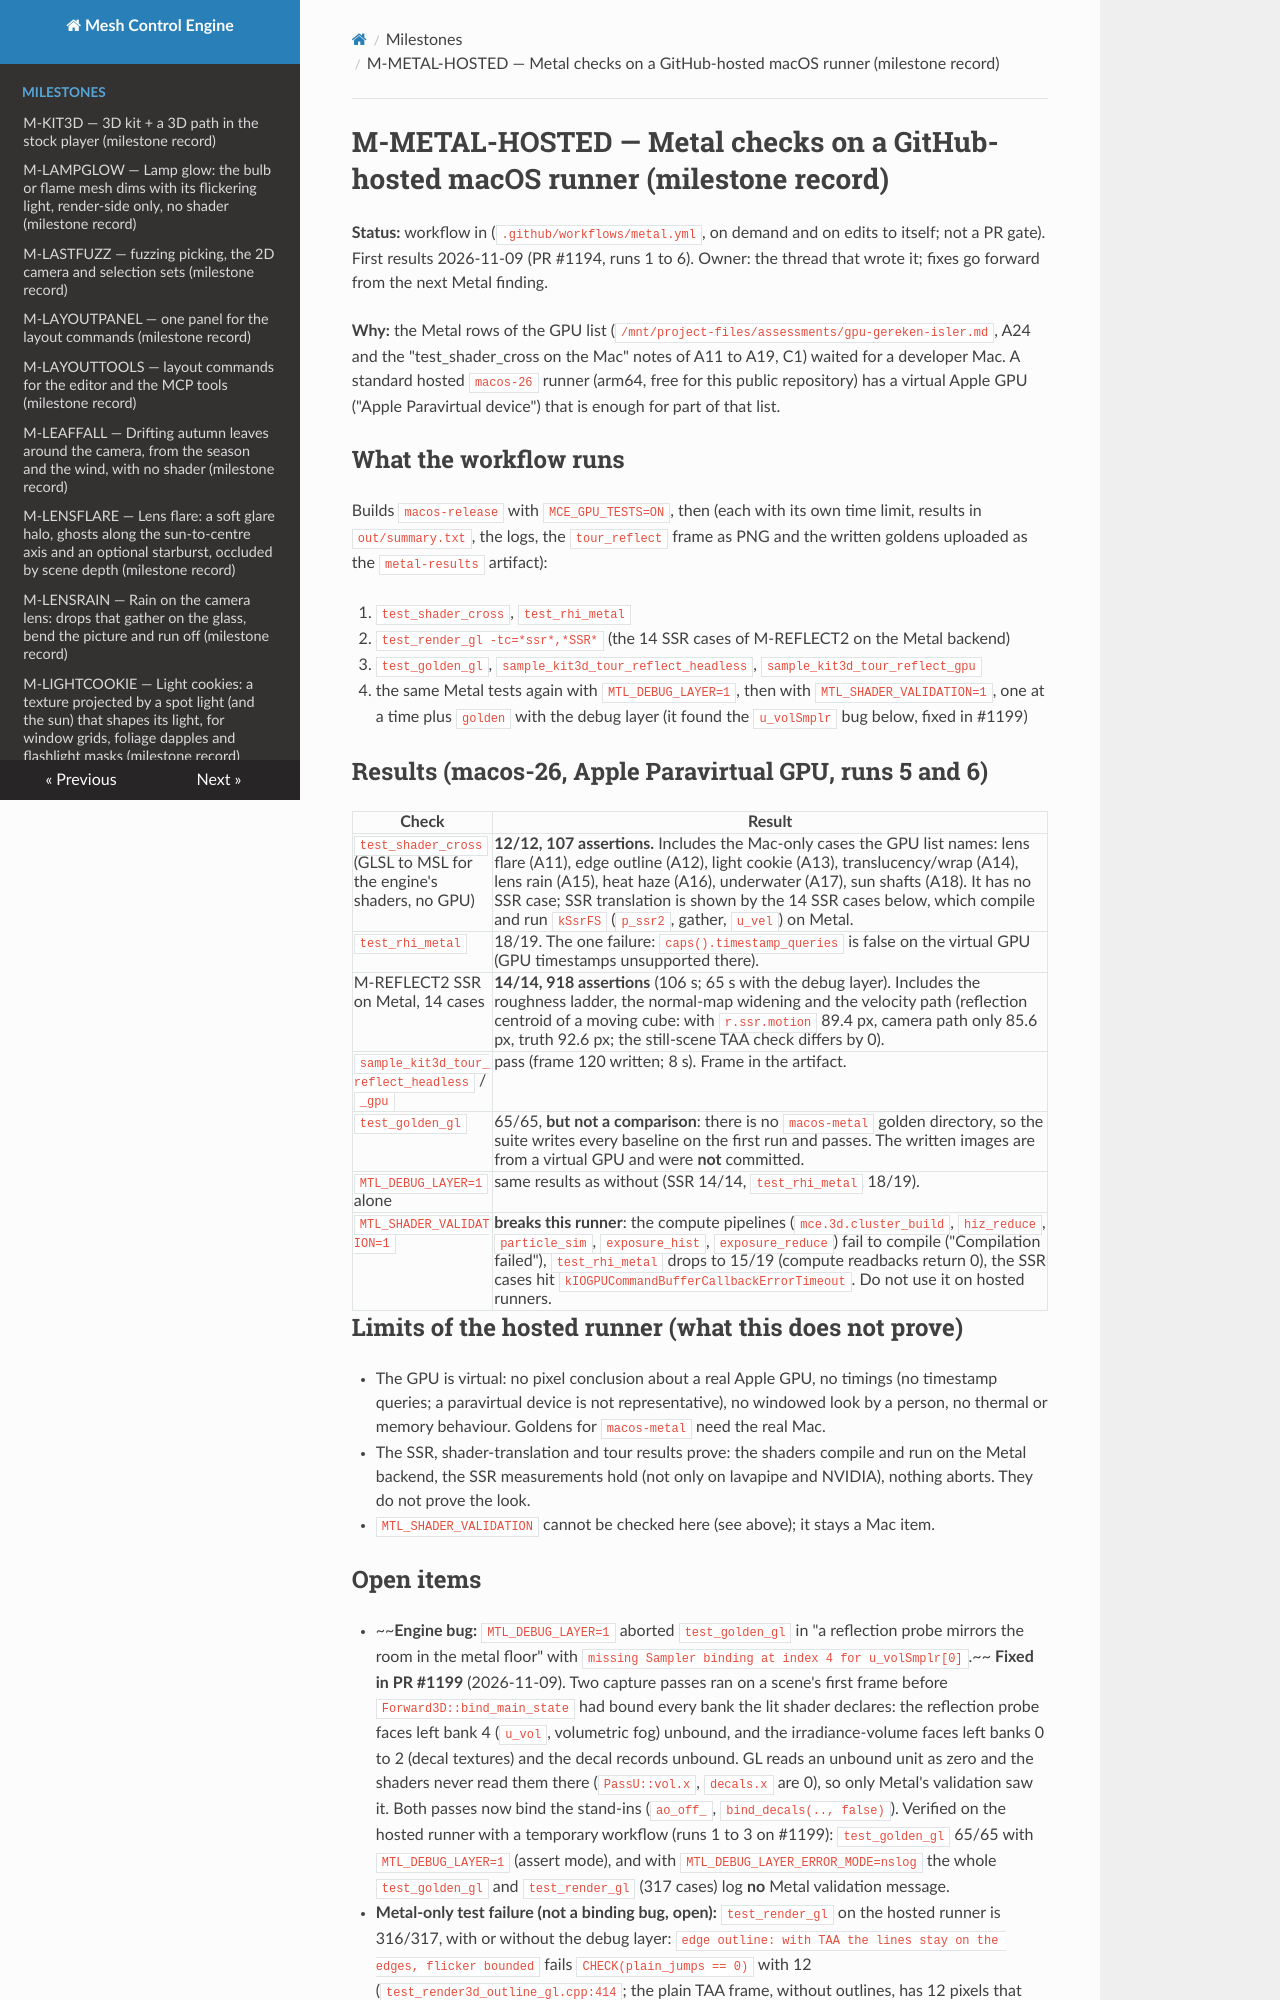

repository: sberkan09/mesh_control_engine · page: milestones/M-METAL-HOSTED/index.html · generator: mkdocs

# M-METAL-HOSTED — Metal checks on a GitHub-hosted macOS runner (milestone record)

**Status:** workflow in (`.github/workflows/metal.yml`, on demand and on edits to itself; not a PR gate). First results 2026-11-09
(PR #1194, runs 1 to 6). Owner: the thread that wrote it; fixes go forward from the next Metal finding.

**Why:** the Metal rows of the GPU list (`/mnt/project-files/assessments/gpu-gereken-isler.md`, A24 and the "test_shader_cross
on the Mac" notes of A11 to A19, C1) waited for a developer Mac. A standard hosted `macos-26` runner (arm64, free for this public
repository) has a virtual Apple GPU ("Apple Paravirtual device") that is enough for part of that list.

## What the workflow runs

Builds `macos-release` with `MCE_GPU_TESTS=ON`, then (each with its own time limit, results in `out/summary.txt`, the logs, the
`tour_reflect` frame as PNG and the written goldens uploaded as the `metal-results` artifact):

1. `test_shader_cross`, `test_rhi_metal`
2. `test_render_gl -tc=*ssr*,*SSR*` (the 14 SSR cases of M-REFLECT2 on the Metal backend)
3. `test_golden_gl`, `sample_kit3d_tour_reflect_headless`, `sample_kit3d_tour_reflect_gpu`
4. the same Metal tests again with `MTL_DEBUG_LAYER=1`, then with `MTL_SHADER_VALIDATION=1`, one at a time
   plus `golden` with the debug layer (it found the `u_volSmplr` bug below, fixed in #1199)

## Results (macos-26, Apple Paravirtual GPU, runs 5 and 6)

| Check | Result |
|---|---|
| `test_shader_cross` (GLSL to MSL for the engine's shaders, no GPU) | **12/12, 107 assertions.** Includes the Mac-only cases the GPU list names: lens flare (A11), edge outline (A12), light cookie (A13), translucency/wrap (A14), lens rain (A15), heat haze (A16), underwater (A17), sun shafts (A18). It has no SSR case; SSR translation is shown by the 14 SSR cases below, which compile and run `kSsrFS` (`p_ssr2`, gather, `u_vel`) on Metal. |
| `test_rhi_metal` | 18/19. The one failure: `caps().timestamp_queries` is false on the virtual GPU (GPU timestamps unsupported there). |
| M-REFLECT2 SSR on Metal, 14 cases | **14/14, 918 assertions** (106 s; 65 s with the debug layer). Includes the roughness ladder, the normal-map widening and the velocity path (reflection centroid of a moving cube: with `r.ssr.motion` 89.4 px, camera path only 85.6 px, truth 92.6 px; the still-scene TAA check differs by 0). |
| `sample_kit3d_tour_reflect_headless` / `_gpu` | pass (frame 120 written; 8 s). Frame in the artifact. |
| `test_golden_gl` | 65/65, **but not a comparison**: there is no `macos-metal` golden directory, so the suite writes every baseline on the first run and passes. The written images are from a virtual GPU and were **not** committed. |
| `MTL_DEBUG_LAYER=1` alone | same results as without (SSR 14/14, `test_rhi_metal` 18/19). |
| `MTL_SHADER_VALIDATION=1` | **breaks this runner**: the compute pipelines (`mce.3d.cluster_build`, `hiz_reduce`, `particle_sim`, `exposure_hist`, `exposure_reduce`) fail to compile ("Compilation failed"), `test_rhi_metal` drops to 15/19 (compute readbacks return 0), the SSR cases hit `kIOGPUCommandBufferCallbackErrorTimeout`. Do not use it on hosted runners. |

## Limits of the hosted runner (what this does not prove)

- The GPU is virtual: no pixel conclusion about a real Apple GPU, no timings (no timestamp queries; a paravirtual device is not
  representative), no windowed look by a person, no thermal or memory behaviour. Goldens for `macos-metal` need the real Mac.
- The SSR, shader-translation and tour results prove: the shaders compile and run on the Metal backend, the SSR measurements
  hold (not only on lavapipe and NVIDIA), nothing aborts. They do not prove the look.
- `MTL_SHADER_VALIDATION` cannot be checked here (see above); it stays a Mac item.
